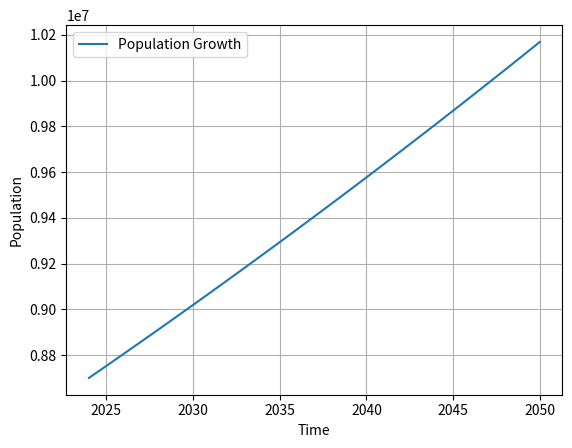
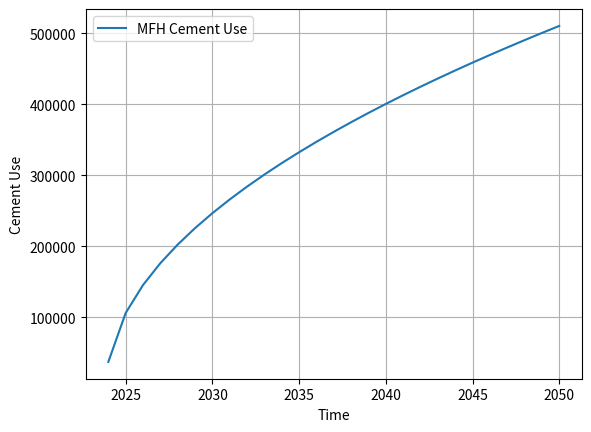

The script that saved these images, in order:
import numpy as np
import sympy as sp
#from IPython.display import Markdown, display
import matplotlib.pyplot as plt
from scipy.integrate import odeint

def population_change_dt(N_pop,t, rate_pop_change):
    """
    Model population change
    :param N: the population at the beginning of the time step
    :param k: the growth rate
    :return: the change in population
    """
    dN_popdt = rate_pop_change * N_pop
    return dN_popdt

N_pop_0 = 8700000 #Initial population
rate_pop_change = 0.006 #Growth rate simplified as constant
t = np.arange(2024, 2051, 1)

#Solve the differential equation
solution_pop = odeint(population_change_dt, N_pop_0, t, args=(rate_pop_change,))


# Plotting the solution
def plot(rate_pop_change):
    solution = odeint(population_change_dt, N_pop_0, t, args=(rate_pop_change,))
    plt.plot(t, solution_pop, label='Population Growth')
    plt.xlabel('Time')
    plt.ylabel('Population')
    plt.legend()
    plt.grid(True)
    plt.show()

plot(rate_pop_change)

print("Population at each time step:")
for i in range(len(t)):
    print(f"Year: {t[i]:.2f}, Population: {solution_pop[i][0]:.1f}")

def Cement_use_MFH_dt(N_MFH_units, rate_MFH_change, M_concrete_use, share_MFH, t):
    """
    Model MFH cement use change
    :param N_MFH: Number of MFH units
    :param rate_MFH_change: rate of change in MFH units
    :return: the change in number of MFH units
    """
    M_concrete_per_MFH = M_concrete_use/N_MFH_units
    dMFHdt = share_MFH*rate_MFH_change*M_concrete_per_MFH
    return dMFHdt

N_MFH_0 = 37441 #Initial number of newly built MFH units in 2015
rate_MFH_change = 0.006 #Growth rate of MFH units
M_concrete_use = 408000000 #Concrete use in 2015
share_MFH = 0.86 #Share of MFH units in total units

#Solve the differential equation
solution_MFH = odeint(Cement_use_MFH_dt, N_MFH_0, t, args=(rate_MFH_change, M_concrete_use, share_MFH))

# Plotting the solution
def plot(rate_MFH_change):
    solution = odeint(Cement_use_MFH_dt, N_MFH_0, t, args=(rate_MFH_change, M_concrete_use, share_MFH))
    plt.plot(t, solution_MFH, label='MFH Cement Use')
    plt.xlabel('Time')
    plt.ylabel('Cement Use')
    plt.legend()
    plt.grid(True)
    plt.show()

plot(rate_MFH_change)

print("Cement use per capita at each time step:")
for i in range(len(t)):
    print(f"Year: {t[i]:.2f}, Cement Use: {solution_MFH[i][0]:.1f}")
